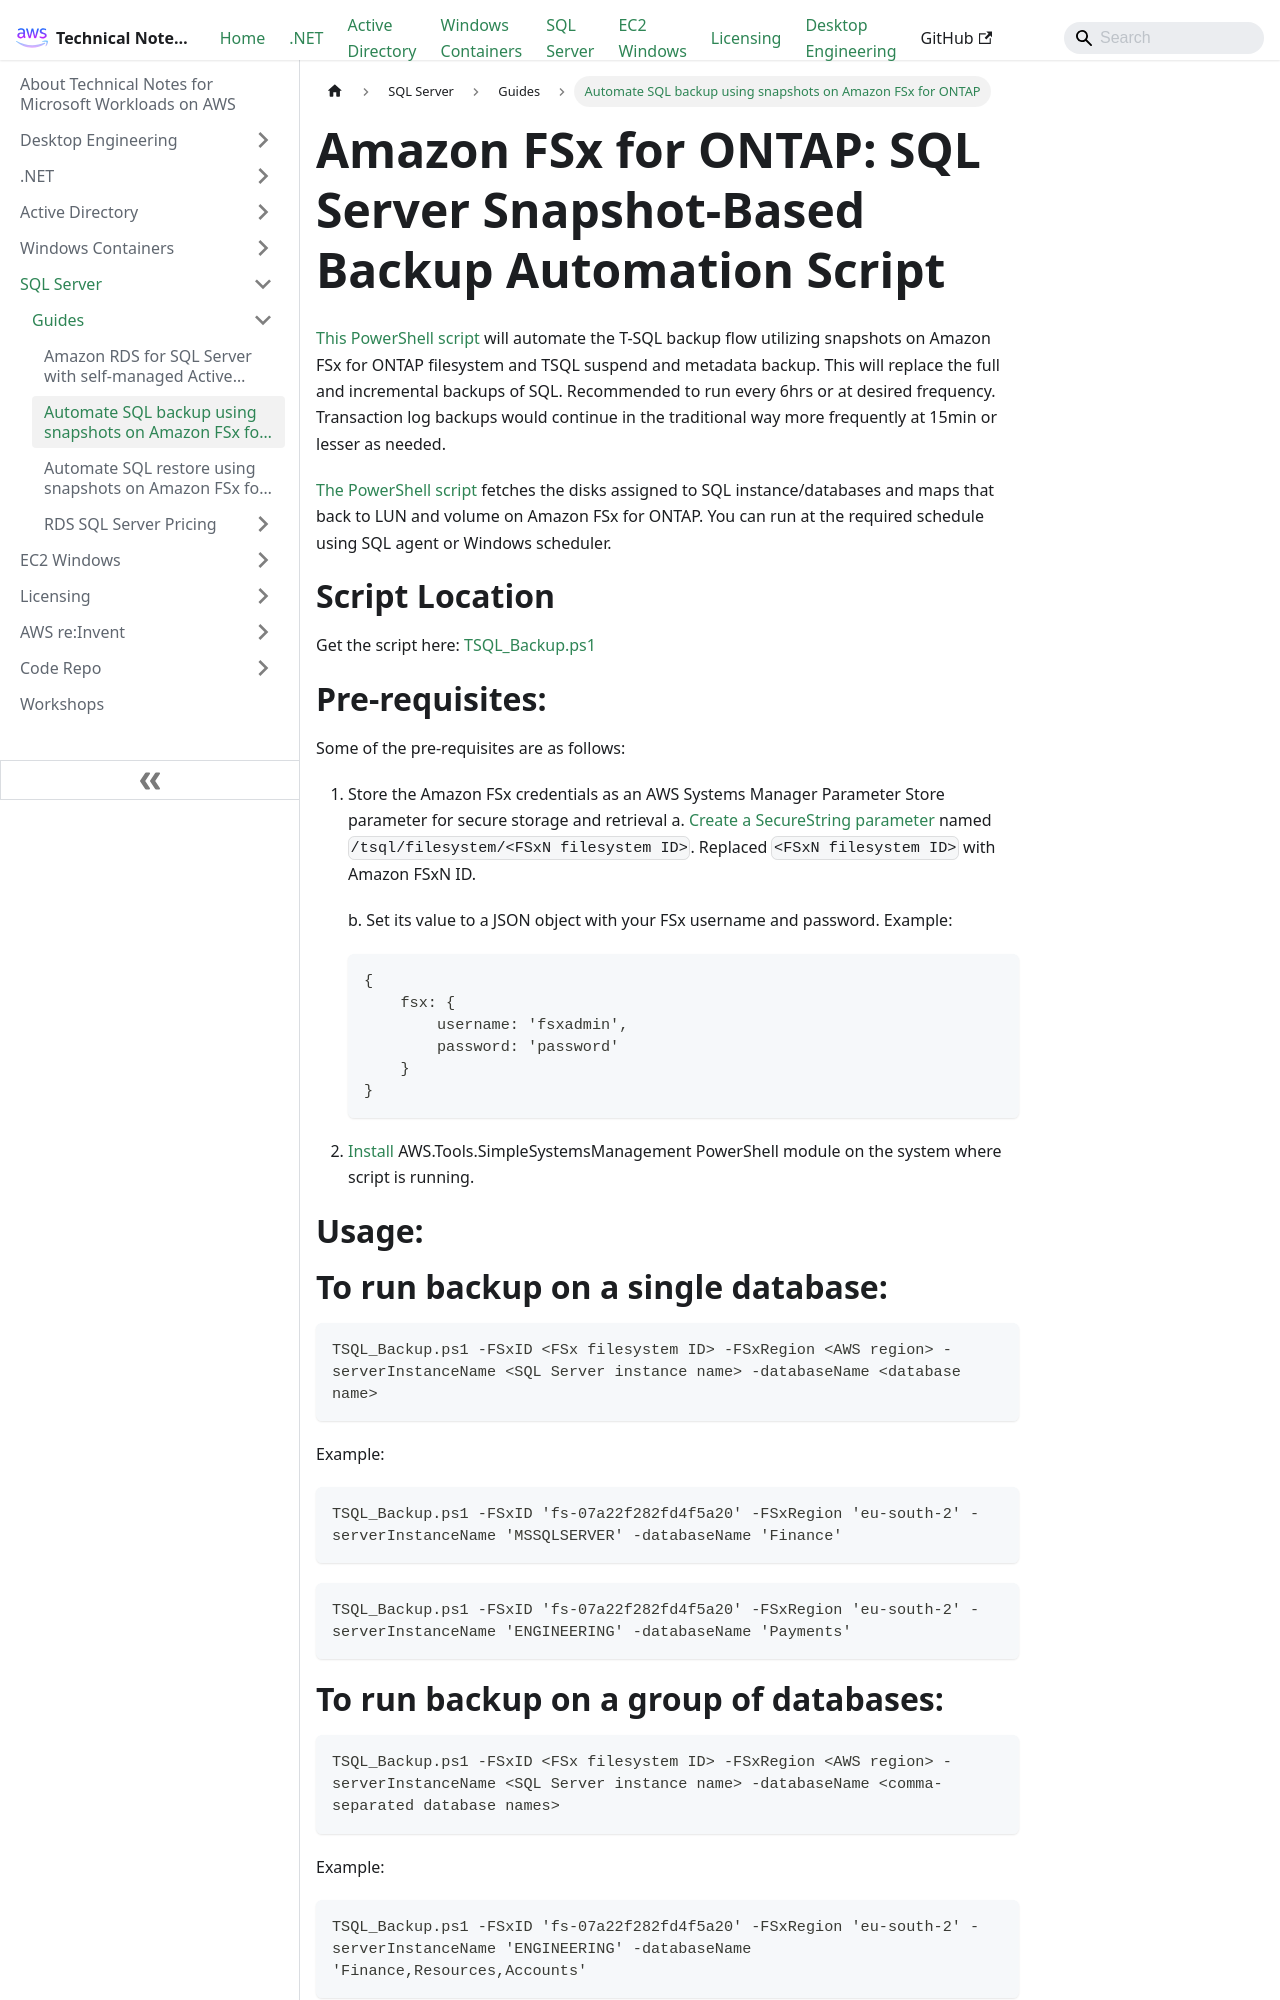

repository: aws-samples/technical-notes-for-microsoft-workloads-on-aws · page: SQL Server/Guides/Automate_SQL_backup_using_snapshots_on_Amazon_FSx_for_ONTAP/index.html · generator: docusaurus

---
sidebar_position: 20
sidebar_label: Automate SQL backup using snapshots on Amazon FSx for ONTAP
---

# Amazon FSx for ONTAP: SQL Server Snapshot-Based Backup Automation Script

[This PowerShell script](https://github.com/aws-samples/technical-notes-for-microsoft-workloads-on-aws/blob/main/docusaurus/docs/SQL%20Server/Guides/Automate_SQL_backup_using_snapshots_on_Amazon_FSx_for_ONTAP/Scripts/TSQL_Backup.ps1) will automate the T-SQL backup flow utilizing snapshots on Amazon FSx for ONTAP filesystem and TSQL suspend and metadata backup. This will replace the
full and incremental backups of SQL. Recommended to run every 6hrs or at desired frequency. Transaction log backups would continue in the traditional way more frequently at 15min or lesser as needed.

[The PowerShell script](https://github.com/aws-samples/technical-notes-for-microsoft-workloads-on-aws/blob/main/docusaurus/docs/SQL%20Server/Guides/Automate_SQL_backup_using_snapshots_on_Amazon_FSx_for_ONTAP/Scripts/TSQL_Backup.ps1) fetches the disks assigned to SQL instance/databases and maps that back to LUN and volume on Amazon FSx for ONTAP. You can run at the required schedule using SQL agent or Windows scheduler.

# Script Location

Get the script here: [TSQL_Backup.ps1](https://github.com/aws-samples/technical-notes-for-microsoft-workloads-on-aws/blob/main/docusaurus/docs/SQL%20Server/Guides/Automate_SQL_backup_using_snapshots_on_Amazon_FSx_for_ONTAP/Scripts/TSQL_Backup.ps1)

# Pre-requisites: 

Some of the pre-requisites are as follows:
1. Store the Amazon FSx credentials as an AWS Systems Manager Parameter Store parameter for secure storage and retrieval
	a. [Create a SecureString parameter](https://docs.aws.amazon.com/systems-manager/latest/userguide/sysman-paramstore-su-create.html) named `/tsql/filesystem/<FSxN filesystem ID>`. Replaced `<FSxN filesystem ID>` with Amazon FSxN ID.

	b. Set its value to a JSON object with your FSx username and password. Example:
    ```json
    {
        fsx: {
            username: 'fsxadmin',
            password: 'password'
        }
    }
    ```
2. [Install](https://docs.aws.amazon.com/powershell/v4/userguide/pstools-getting-set-up-windows.html#ps-installing-awstools) AWS.Tools.SimpleSystemsManagement PowerShell module on the system where script is running.

# Usage:
